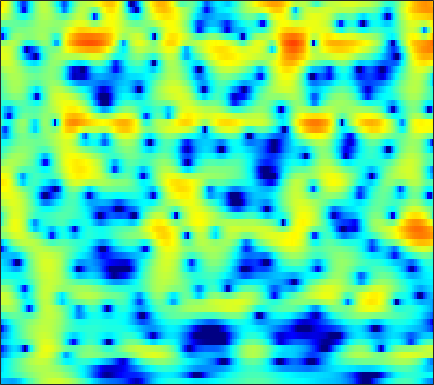

The table this chart was drawn from, first rows:
-8.5378, -8.63, -8.8139, -9.0411, -9.1691, -9.2403, -9.0846, -8.7624, -8.0424, -7.0717, -5.9288, -5.0365, -3.8584, -2.729, -1.9368, -0.96446, -0.087097, 0.49911, 1.1894, 1.7776, 2.2684, 2.5712, 2.8968, 3.1288
-6.192, -5.779, -5.252, -4.736, -4.36, -3.868, -3.381, -3.015, -2.522, -2.032, -1.541, -1.175, -0.6912, -0.2208, 0.1165, 0.5404, 0.928, 1.189, 1.493, 1.741, 1.927, 2.025, 2.097, 2.098
-7.075, -6.325, -5.405, -4.556, -3.972, -3.236, -2.554, -2.07, -1.464, -0.899, -0.3784, -0.01625, 0.4335, 0.8304, 1.097, 1.398, 1.64, 1.78, 1.906, 1.959, 1.938, 1.876, 1.726, 1.506
-7.194, -6.533, -5.679, -4.828, -4.215, -3.412, -2.643, -2.087, -1.367, -0.6914, -0.0449, 0.4151, 0.9881, 1.507, 1.853, 2.245, 2.546, 2.706, 2.817, 2.794, 2.626, 2.396, 1.946, 1.311
-11.4, -10.65, -9.285, -7.86, -6.881, -5.785, -4.932, -4.432, -3.882, -3.378, -2.796, -2.239, -1.32, -0.2391, 0.6123, 1.676, 2.598, 3.167, 3.738, 4.071, 4.149, 4.035, 3.64, 2.946
-15.43, -14.13, -11.67, -9.563, -8.381, -7.292, -6.859, -6.979, -7.886, -10.07, -14.81, -22.57, -15, -7.845, -4.573, -1.48, 0.7086, 1.936, 3.154, 3.961, 4.416, 4.551, 4.474, 4.143
-8.074, -7.739, -7.157, -6.488, -5.967, -5.322, -4.777, -4.44, -4.069, -3.74, -3.351, -2.955, -2.236, -1.296, -0.5102, 0.5726, 1.576, 2.237, 2.948, 3.439, 3.712, 3.766, 3.639, 3.288
-11.08, -10.23, -8.967, -7.669, -6.725, -5.552, -4.499, -3.78, -2.894, -2.091, -1.337, -0.8044, -0.1273, 0.5258, 0.9913, 1.57, 2.079, 2.405, 2.742, 2.96, 3.04, 3.004, 2.818, 2.474
-17.89, -14.53, -11.36, -8.975, -7.526, -5.909, -4.565, -3.688, -2.673, -1.791, -1.028, -0.5077, 0.1178, 0.6809, 1.061, 1.518, 1.906, 2.151, 2.404, 2.569, 2.635, 2.615, 2.487, 2.242
-9.285, -8.414, -7.164, -5.938, -5.088, -4.078, -3.22, -2.667, -2.03, -1.499, -1.035, -0.7094, -0.2922, 0.1326, 0.4552, 0.882, 1.299, 1.59, 1.927, 2.199, 2.371, 2.428, 2.407, 2.265
-3.969, -3.348, -2.622, -2.022, -1.674, -1.352, -1.205, -1.2, -1.358, -1.632, -1.974, -2.211, -2.357, -2.218, -1.879, -1.152, -0.2722, 0.3948, 1.199, 1.846, 2.306, 2.525, 2.652, 2.597
0.2151, 0.7101, 1.153, 1.35, 1.341, 1.118, 0.6395, 0.0728, -0.9858, -2.518, -4.725, -7.089, -11.99, -16.61, -12.09, -6.648, -3.184, -1.361, 0.4165, 1.633, 2.391, 2.706, 2.828, 2.646
2.804, 2.951, 2.976, 2.783, 2.497, 1.916, 1.107, 0.3693, -0.7783, -2.081, -3.461, -4.457, -5.386, -5.493, -4.872, -3.377, -1.643, -0.4482, 0.8544, 1.773, 2.286, 2.384, 2.105, 1.335
3.203, 3.113, 2.835, 2.349, 1.838, 0.9066, -0.3156, -1.436, -3.15, -5.004, -6.475, -6.914, -6.324, -4.862, -3.588, -1.909, -0.4032, 0.5677, 1.618, 2.344, 2.725, 2.757, 2.437, 1.674
0.7453, 0.7125, 0.5125, 0.08929, -0.4048, -1.319, -2.604, -3.88, -6.154, -9.377, -13.86, -15.66, -11.59, -7.363, -4.989, -2.559, -0.726, 0.3544, 1.479, 2.281, 2.776, 2.961, 2.994, 2.796
-3.068, -2.77, -2.589, -2.625, -2.776, -3.112, -3.572, -3.97, -4.495, -4.915, -5.044, -4.865, -4.234, -3.255, -2.39, -1.213, -0.1054, 0.637, 1.476, 2.129, 2.594, 2.822, 2.966, 2.943
-5.6, -5.215, -4.955, -4.898, -4.935, -5.045, -5.124, -5.116, -4.962, -4.602, -4.04, -3.508, -2.68, -1.762, -1.053, -0.1312, 0.7293, 1.316, 1.989, 2.52, 2.903, 3.09, 3.194, 3.138
-6.297, -6.358, -6.643, -7.16, -7.704, -8.56, -9.362, -9.649, -9.287, -8.034, -6.341, -5.026, -3.362, -1.863, -0.8683, 0.2893, 1.269, 1.889, 2.563, 3.073, 3.412, 3.559, 3.615, 3.51
-6.726, -7.086, -7.734, -8.732, -9.827, -12.05, -16.07, -22.2, -23.89, -13.96, -9.016, -6.477, -3.906, -1.939, -0.7477, 0.5491, 1.571, 2.181, 2.814, 3.265, 3.55, 3.656, 3.667, 3.531
-8.358, -8.42, -8.337, -8.242, -8.22, -8.281, -8.315, -8.16, -7.454, -6.17, -4.596, -3.381, -1.871, -0.5775, 0.2487, 1.164, 1.873, 2.285, 2.69, 2.94, 3.06, 3.075, 3, 2.826
-16.62, -13.72, -10.12, -7.575, -6.177, -4.759, -3.639, -2.917, -2.04, -1.22, -0.4424, 0.1109, 0.7764, 1.333, 1.673, 2.016, 2.222, 2.299, 2.294, 2.186, 1.988, 1.808, 1.546, 1.287
-8.181, -7.12, -5.164, -3.257, -2.029, -0.7079, 0.3277, 0.9506, 1.586, 2.05, 2.362, 2.495, 2.551, 2.508, 2.41, 2.183, 1.865, 1.551, 1.015, 0.3523, -0.4348, -1.075, -1.878, -2.437
-0.3225, 0.004996, 0.6453, 1.412, 1.978, 2.659, 3.184, 3.443, 3.603, 3.523, 3.222, 2.849, 2.188, 1.389, 0.7509, -0.05071, -0.7629, -1.27, -2.039, -3.109, -4.739, -6.554, -10.17, -15.18
0.6654, 1.295, 2.222, 3.077, 3.627, 4.196, 4.515, 4.565, 4.358, 3.787, 2.786, 1.735, -0.1349, -2.623, -4.813, -7.426, -7.942, -7.083, -5.881, -5.373, -5.638, -6.302, -7.612, -8.573
-3.444, -1.335, 0.8798, 2.481, 3.368, 4.163, 4.569, 4.625, 4.353, 3.68, 2.547, 1.357, -0.7928, -3.725, -6.512, -10.15, -10.18, -8.342, -6.136, -4.765, -3.984, -3.638, -3.384, -3.169
-4.108, -2.114, 0.02045, 1.611, 2.496, 3.307, 3.737, 3.829, 3.663, 3.186, 2.427, 1.681, 0.5208, -0.7396, -1.656, -2.663, -3.325, -3.566, -3.662, -3.578, -3.424, -3.281, -3.048, -2.83
-0.7007, 0.2358, 1.34, 2.264, 2.806, 3.312, 3.562, 3.583, 3.407, 3.001, 2.394, 1.826, 0.9504, -0.02105, -0.7711, -1.794, -2.766, -3.435, -4.221, -4.815, -5.177, -5.287, -5.203, -4.903
1.578, 2.228, 2.936, 3.46, 3.722, 3.901, 3.891, 3.762, 3.429, 2.927, 2.261, 1.662, 0.7157, -0.3934, -1.352, -2.791, -4.438, -5.823, -7.768, -9.677, -10.97, -11.2, -10.64, -9.495
3.406, 3.825, 4.211, 4.387, 4.387, 4.225, 3.887, 3.536, 2.962, 2.291, 1.528, 0.8869, -0.07306, -1.2, -2.217, -3.852, -5.971, -7.992, -11.62, -17.32, -30.17, -25.82, -18.22, -15.06
5.097, 5.253, 5.264, 5.021, 4.683, 4.027, 3.156, 2.4, 1.345, 0.3499, -0.4719, -0.9619, -1.497, -2.066, -2.574, -3.503, -4.755, -5.93, -7.734, -9.683, -11.44, -12.47, -13.71, -15.66
6.125, 6.085, 5.78, 5.174, 4.484, 3.203, 1.429, -0.2841, -3.132, -6.24, -7.601, -6.73, -4.957, -3.648, -3.079, -2.792, -2.925, -3.239, -3.873, -4.639, -5.478, -6.126, -7.045, -7.95
5.037, 4.971, 4.665, 4.07, 3.389, 2.099, 0.2794, -1.525, -4.68, -8.452, -10.03, -8.435, -5.909, -4.164, -3.377, -2.801, -2.647, -2.707, -2.946, -3.228, -3.467, -3.577, -3.569, -3.325
2.651, 2.824, 2.9, 2.741, 2.468, 1.893, 1.107, 0.4145, -0.5529, -1.414, -1.985, -2.19, -2.272, -2.312, -2.408, -2.698, -3.223, -3.744, -4.511, -5.221, -5.57, -5.434, -4.72, -3.598
-0.0919, 0.5913, 1.275, 1.688, 1.855, 1.908, 1.794, 1.624, 1.326, 0.9713, 0.5876, 0.271, -0.1939, -0.7753, -1.32, -2.288, -3.612, -4.96, -7.439, -11.21, -16.37, -15.83, -10.19, -6.107
-2.721, -1.638, -0.5628, 0.2257, 0.6573, 1.066, 1.309, 1.403, 1.422, 1.336, 1.135, 0.9099, 0.4971, -0.05319, -0.5847, -1.472, -2.614, -3.659, -5.342, -7.169, -8.408, -8.171, -6.354, -4.055
-3.86, -3.171, -2.377, -1.66, -1.184, -0.6311, -0.1758, 0.09439, 0.3443, 0.4684, 0.4698, 0.3981, 0.196, -0.1064, -0.3948, -0.8315, -1.319, -1.685, -2.115, -2.391, -2.399, -2.19, -1.626, -0.828
-4.9, -4.868, -4.563, -3.997, -3.433, -2.617, -1.841, -1.34, -0.8107, -0.4683, -0.2938, -0.2697, -0.3377, -0.5001, -0.637, -0.8187, -0.9365, -0.9757, -0.9308, -0.7783, -0.5161, -0.2516, 0.1749, 0.6905
-8.161, -9.67, -10.08, -8.395, -6.683, -4.627, -2.994, -2.064, -1.167, -0.6335, -0.4397, -0.4992, -0.789, -1.231, -1.574, -1.895, -1.898, -1.673, -1.174, -0.5807, -0.02154, 0.3482, 0.7787, 1.181
-8.357, -12.08, -13.87, -9.784, -6.97, -4.181, -2.196, -1.086, -0.07115, 0.464, 0.4683, 0.1104, -0.9602, -2.772, -4.691, -7.364, -7.443, -5.446, -2.756, -0.8621, 0.2432, 0.6276, 0.6491, 0.2355
-2.835, -4.076, -5.112, -5.356, -4.912, -3.695, -2.221, -1.135, 0.04867, 0.7543, 0.9216, 0.672, -0.2816, -2.026, -3.905, -6.623, -6.689, -4.655, -1.937, -0.1241, 0.7619, 0.8265, -0.004381, -2.332
-4.941, -6.99, -10.8, -16.08, -16.97, -11.34, -7.133, -4.978, -2.959, -1.697, -0.9973, -0.7856, -0.8106, -1.086, -1.334, -1.534, -1.43, -1.137, -0.5769, -0.005749, 0.4049, 0.5603, 0.4888, 0.2515
-5.399, -6.663, -8.497, -10.01, -10.08, -8.559, -6.493, -5.098, -3.664, -2.675, -2.085, -1.872, -1.797, -1.879, -1.966, -2.024, -1.935, -1.738, -1.321, -0.7671, -0.1573, 0.2914, 0.878, 1.44
-3.823, -3.844, -3.89, -3.804, -3.624, -3.209, -2.678, -2.293, -1.882, -1.677, -1.728, -1.938, -2.463, -3.21, -3.863, -4.678, -5.069, -4.878, -3.982, -2.686, -1.324, -0.3756, 0.7595, 1.708
-2.764, -2.094, -1.407, -0.8567, -0.5189, -0.1655, 0.08022, 0.1678, 0.1337, -0.1259, -0.6695, -1.303, -2.548, -4.42, -6.456, -10.67, -18.49, -17.57, -9.757, -5.401, -2.577, -1.013, 0.5614, 1.723
-2.304, -1.373, -0.3712, 0.3723, 0.7916, 1.178, 1.371, 1.399, 1.26, 0.9139, 0.3365, -0.2778, -1.341, -2.725, -3.943, -5.623, -6.735, -6.624, -5.233, -3.361, -1.639, -0.5667, 0.5718, 1.405
-1.866, -0.9865, -0.01394, 0.7176, 1.123, 1.486, 1.655, 1.665, 1.531, 1.244, 0.8228, 0.4353, -0.1521, -0.7631, -1.19, -1.644, -1.858, -1.819, -1.513, -1.002, -0.4119, 0.01332, 0.4815, 0.7813
-1.026, -0.2162, 0.6324, 1.241, 1.55, 1.782, 1.833, 1.758, 1.54, 1.204, 0.7911, 0.4634, 0.01864, -0.3765, -0.6211, -0.8375, -0.9035, -0.8488, -0.6686, -0.3974, -0.09766, 0.1134, 0.3117, 0.3494
0.6884, 1.317, 1.909, 2.262, 2.373, 2.332, 2.097, 1.81, 1.304, 0.6876, 0.01255, -0.5083, -1.152, -1.693, -1.988, -2.182, -2.135, -1.951, -1.544, -1.034, -0.5107, -0.1698, 0.1764, 0.3407
2.884, 3.151, 3.327, 3.294, 3.124, 2.693, 2.023, 1.377, 0.3175, -0.8987, -2.221, -3.246, -4.519, -5.646, -6.334, -6.824, -6.616, -5.978, -4.648, -3.176, -1.856, -1.033, -0.1783, 0.3997
4.173, 4.133, 3.967, 3.623, 3.225, 2.47, 1.38, 0.3037, -1.546, -3.855, -6.582, -8.666, -11.09, -12.91, -14.62, -18.9, -22.08, -15.75, -9.684, -5.944, -3.453, -2.096, -0.8294, 0.03453
3.965, 3.81, 3.612, 3.348, 3.037, 2.379, 1.327, 0.1877, -1.924, -5.073, -9.891, -16.05, -28.33, -16.89, -14.18, -12.62, -11.05, -9.285, -6.506, -4.102, -2.401, -1.558, -0.8931, -0.6443
0.6889, 0.5802, 0.9402, 1.574, 1.984, 2.227, 2.057, 1.632, 0.679, -0.7212, -2.318, -3.384, -4.319, -4.376, -3.935, -3.093, -2.169, -1.442, -0.5578, 0.1077, 0.447, 0.338, -0.3739, -2.052
-14.2, -15.79, -8.185, -3.946, -2.022, -0.4059, 0.4674, 0.7775, 0.851, 0.6968, 0.4178, 0.2256, 0.07624, 0.1102, 0.2231, 0.4913, 0.808, 1.067, 1.308, 1.374, 1.2, 0.8659, 0.02844, -1.25
-6.883, -6.906, -5.678, -4.028, -2.922, -1.804, -1.073, -0.7329, -0.4759, -0.3325, -0.2583, -0.2165, -0.08736, 0.09897, 0.2613, 0.5052, 0.7664, 0.9224, 1.08, 1.142, 1.048, 0.9038, 0.616, 0.2791
-1.092, -1.209, -1.24, -1.174, -1.116, -1.109, -1.191, -1.306, -1.471, -1.626, -1.648, -1.56, -1.312, -0.9288, -0.5589, -0.04848, 0.4375, 0.7383, 1.062, 1.262, 1.332, 1.292, 1.171, 0.9779
2.918, 2.536, 1.956, 1.296, 0.716, -0.173, -1.2, -2.042, -3.198, -4.241, -4.835, -4.787, -4.14, -3.021, -2.071, -0.8501, 0.1777, 0.8225, 1.448, 1.815, 1.966, 1.921, 1.671, 1.244
5.629, 5.032, 4.08, 2.9, 1.842, 0.1744, -1.876, -3.736, -6.801, -10.91, -16.41, -16.97, -11.28, -6.862, -4.437, -1.961, -0.1414, 0.8783, 1.815, 2.332, 2.446, 2.304, 1.783, 0.9108
6.35, 5.695, 4.632, 3.271, 2.022, -0.02256, -2.588, -4.856, -8.352, -11.85, -14.16, -13.8, -10.93, -7.261, -4.818, -2.157, -0.1476, 0.9431, 1.923, 2.394, 2.358, 2.03, 1.214, -0.071
